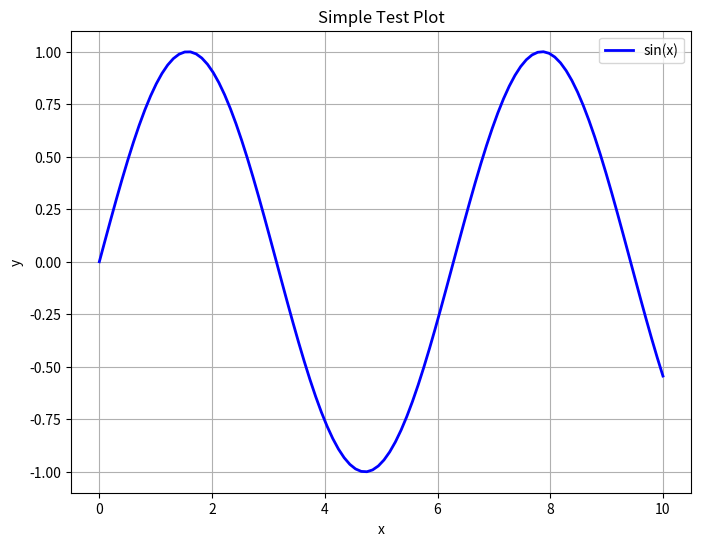

Reproduce this figure in Python.
#!/usr/bin/env python3
"""
Debug script to test matplotlib display.
"""

import matplotlib
print(f"Matplotlib backend: {matplotlib.get_backend()}")
print(f"Matplotlib version: {matplotlib.__version__}")

import matplotlib.pyplot as plt
import numpy as np

print("Creating simple test plot...")

# Create a simple plot
x = np.linspace(0, 10, 100)
y = np.sin(x)

fig, ax = plt.subplots(figsize=(8, 6))
ax.plot(x, y, 'b-', linewidth=2, label='sin(x)')
ax.set_xlabel('x')
ax.set_ylabel('y')
ax.set_title('Simple Test Plot')
ax.legend()
ax.grid(True)

print("Plot created. Attempting to show...")

# Try different ways to display
try:
    plt.show(block=True)  # This should block until window is closed
    print("✓ plt.show(block=True) worked")
except Exception as e:
    print(f"❌ plt.show(block=True) failed: {e}")

try:
    plt.show()  # Non-blocking
    print("✓ plt.show() worked")
except Exception as e:
    print(f"❌ plt.show() failed: {e}")

try:
    fig.show()  # Figure-specific show
    print("✓ fig.show() worked")
except Exception as e:
    print(f"❌ fig.show() failed: {e}")

print("If you still don't see plots, try:")
print("1. Check if plot windows are minimized or behind other windows")
print("2. Try switching to a different matplotlib backend")
print("3. Check your display environment")

# Keep the script running to see if plots appear
input("Press Enter to close plots and exit...")
plt.close(fig)
print("Script finished.")
